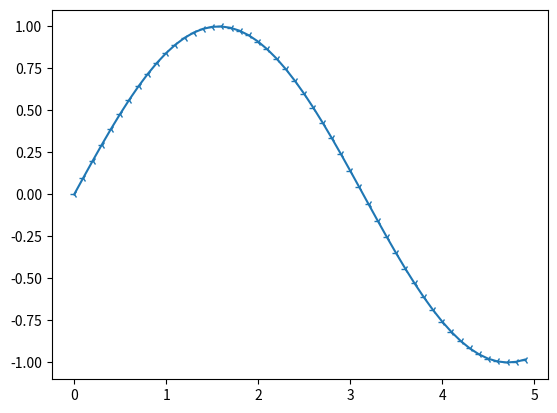

Recreate this plot in Python.
import matplotlib.pyplot as plt
import numpy as np

x = np.arange(0, 5, 0.1)
print(x)
y = np.sin(x)
print(y)
# plt.plot(x, y)
# print(plt.subplot())
# fig, ax = plt.subplots()
plt.plot(x, y,marker = '3')
plt.show()
# plt.plot(xpoints, ypoints)
# plt.show()